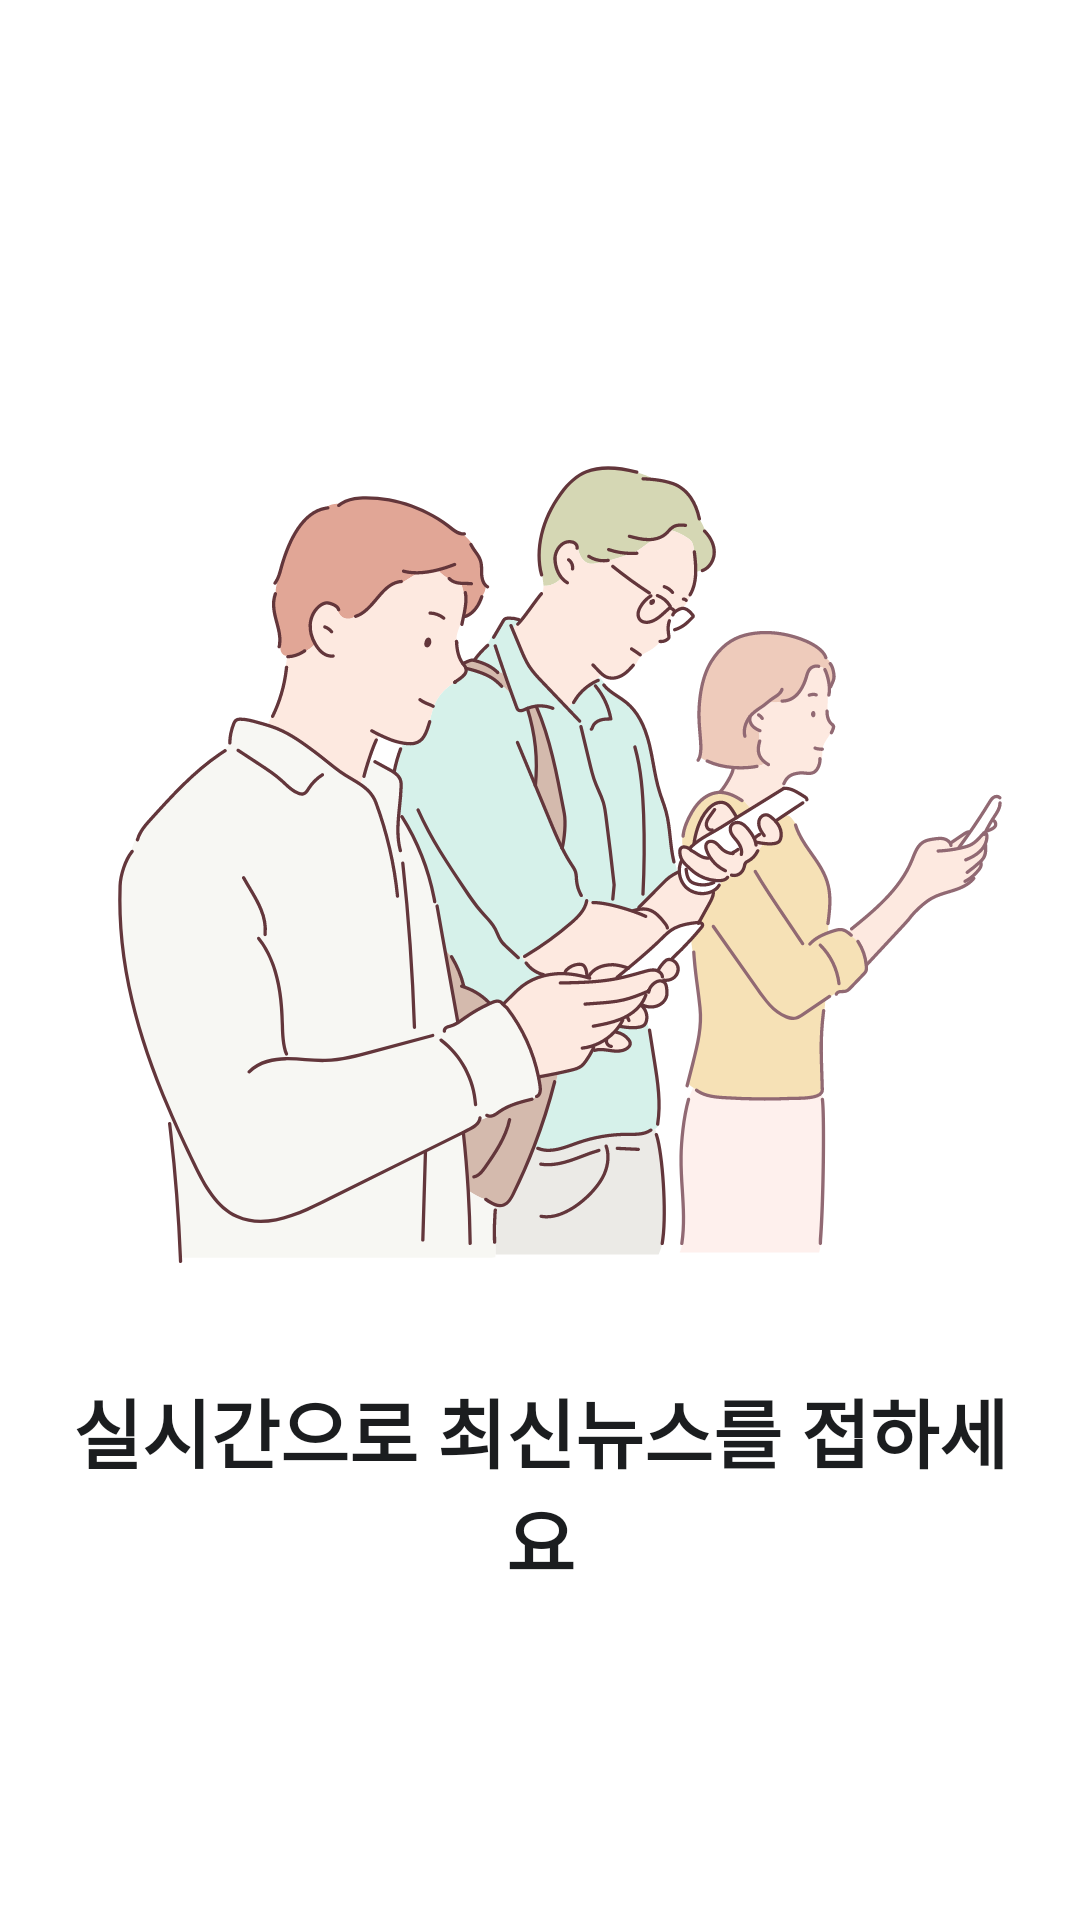

Reconstruct the res/layout file that produces this screen, plus the resources it refers to.
<!-- AndroidManifest.xml: application theme Theme.SimplyNews -->
<!-- res/layout/fragment_initial_2.xml -->
<?xml version="1.0" encoding="utf-8"?>
<LinearLayout xmlns:android="http://schemas.android.com/apk/res/android"
    android:layout_width="match_parent"
    android:layout_height="match_parent"
    android:gravity="center_vertical|center_horizontal"
    android:orientation="vertical">

    <ImageView
        android:id="@+id/settingImage1"
        android:layout_width="match_parent"
        android:layout_height="350dp"
        android:src="@drawable/ic_standing_reading" />

    <LinearLayout
        android:layout_width="match_parent"
        android:layout_height="wrap_content"
        android:orientation="vertical"
        android:paddingLeft="20dp"
        android:paddingRight="20dp">

        <TextView
            android:id="@+id/textView"
            android:layout_width="match_parent"
            android:layout_height="wrap_content"
            android:gravity="center_horizontal"
            android:text="실시간으로 최신뉴스를 접하세요"
            android:textColor="@color/black"
            android:textSize="25dp"
            android:textStyle="bold" />
    </LinearLayout>
</LinearLayout>
<!-- resources referenced by this layout -->
<resources>
  <color name="black">#1B1D1F</color>
  <!-- drawable ic_standing_reading: vector/xml drawable (drawable, 136326 chars, omitted) -->
  <style name="Theme.SimplyNews" parent="Theme.MaterialComponents.DayNight.NoActionBar">
          
          <item name="colorPrimary">@color/mainGreen</item>
          <item name="colorPrimaryVariant">@android:color/transparent</item>
          <item name="colorOnPrimary">@color/white</item>
          
          <item name="colorSecondary">@color/mainGreen</item>
          <item name="colorSecondaryVariant">@color/teal_700</item>
          <item name="colorOnSecondary">@color/black</item>
          
          <item name="android:statusBarColor" tools:targetApi="l">@color/white</item>
          
          <item name="windowActionBar">false</item>
          <item name="windowNoTitle">true</item>
          <item name="android:windowLightStatusBar" tools:targetApi="m">true</item>
      </style>
  <color name="mainGreen">#00C782</color>
  <color name="white">#FFFFFFFF</color>
  <color name="teal_700">#FF018786</color>
</resources>
